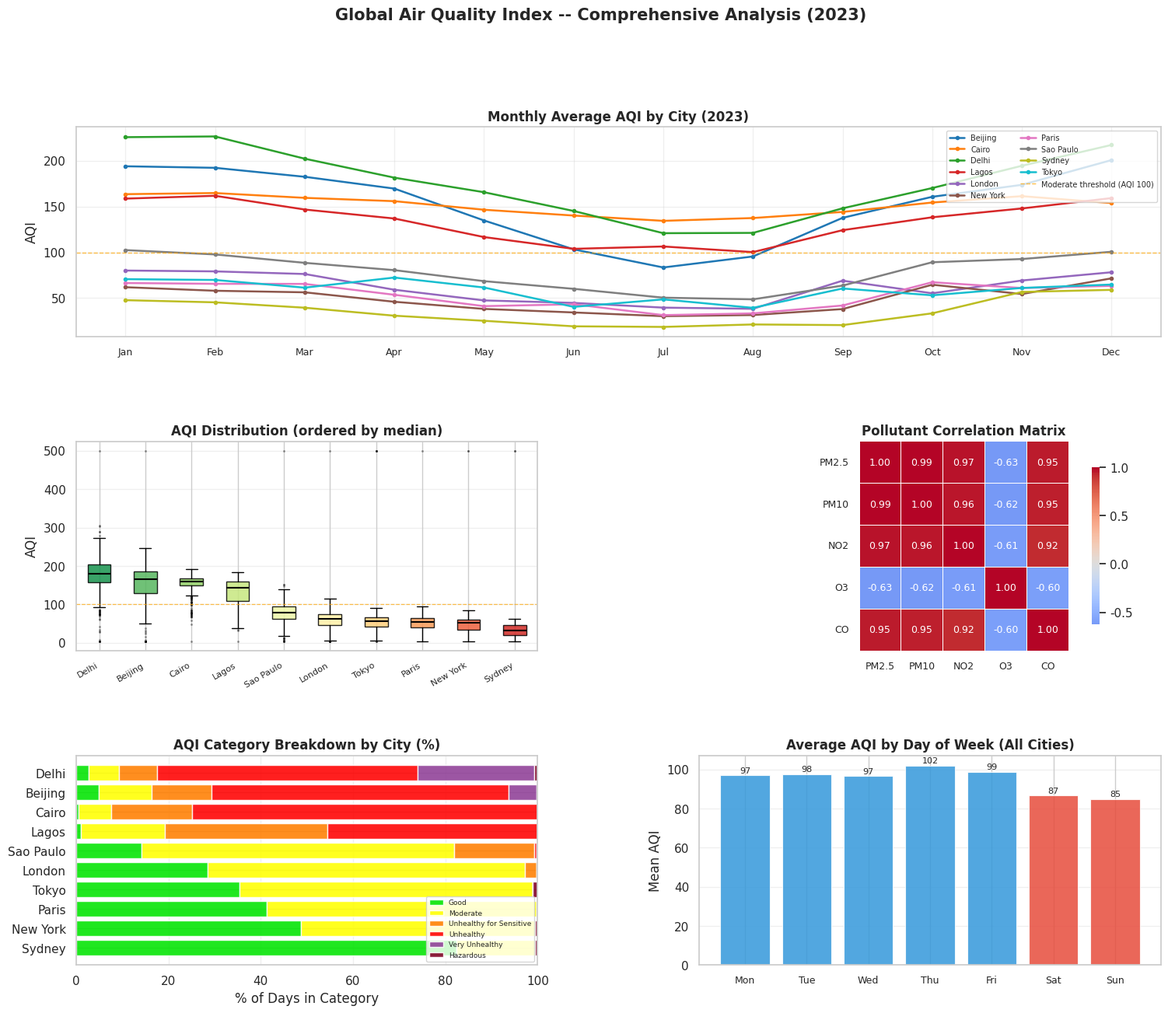

Reproduce this figure in Python.
"""
Global Air Quality Index (AQI) Analyzer
========================================
Generates a realistic synthetic daily AQI dataset for 10 world cities (2023),
then performs multi-dimensional analysis and produces a 5-panel visualization:

  1. Monthly AQI trends (line chart)
  2. AQI distribution per city (box plot)
  3. Pollutant correlation matrix (heatmap)
  4. AQI category breakdown per city (stacked bar)
  5. Average AQI by day of week (bar chart)

Run:
  python aqi_analyzer.py

Outputs:
  aqi_data.csv        -- raw generated dataset (3 650 rows)
  aqi_analysis.png    -- composite 5-panel figure
"""

import warnings
warnings.filterwarnings("ignore")

import numpy as np
import pandas as pd
import matplotlib.pyplot as plt
import matplotlib.gridspec as gridspec
import seaborn as sns

# ─────────────────────────────────────────────────────────────────────────────
# 1. CITY CONFIGURATION
# Each city has baseline PM2.5, seasonal amplitude, and noise level (all µg/m³).
# These approximate real-world annual averages from WHO / IQAir reports.
# ─────────────────────────────────────────────────────────────────────────────

CITIES = {
    "Delhi":     {"base_pm25": 110, "seasonal_amp": 60, "noise": 30},
    "Beijing":   {"base_pm25":  85, "seasonal_amp": 50, "noise": 25},
    "Cairo":     {"base_pm25":  70, "seasonal_amp": 15, "noise": 20},
    "Lagos":     {"base_pm25":  55, "seasonal_amp": 20, "noise": 15},
    "Sao Paulo": {"base_pm25":  25, "seasonal_amp": 10, "noise":  8},
    "Paris":     {"base_pm25":  14, "seasonal_amp":  6, "noise":  5},
    "London":    {"base_pm25":  18, "seasonal_amp":  8, "noise":  6},
    "New York":  {"base_pm25":  12, "seasonal_amp":  5, "noise":  4},
    "Tokyo":     {"base_pm25":  15, "seasonal_amp":  6, "noise":  4},
    "Sydney":    {"base_pm25":   8, "seasonal_amp":  4, "noise":  3},
}

# ─────────────────────────────────────────────────────────────────────────────
# 2. SYNTHETIC DATA GENERATION
# ─────────────────────────────────────────────────────────────────────────────

def pm25_to_aqi(pm25: float) -> int:
    """
    Simplified EPA PM2.5 -> AQI conversion using linear interpolation
    between official concentration / AQI breakpoints.
    """
    breakpoints = [
        (0.0,   12.0,   0,  50),
        (12.1,  35.4,  51, 100),
        (35.5,  55.4, 101, 150),
        (55.5, 150.4, 151, 200),
        (150.5, 250.4, 201, 300),
        (250.5, 500.4, 301, 500),
    ]
    for lo_c, hi_c, lo_a, hi_a in breakpoints:
        if lo_c <= pm25 <= hi_c:
            return round(lo_a + (pm25 - lo_c) / (hi_c - lo_c) * (hi_a - lo_a))
    return 500  # Hazardous cap


def aqi_category(aqi: int) -> str:
    """Map AQI integer to EPA health category label."""
    if aqi <= 50:   return "Good"
    if aqi <= 100:  return "Moderate"
    if aqi <= 150:  return "Unhealthy for Sensitive"
    if aqi <= 200:  return "Unhealthy"
    if aqi <= 300:  return "Very Unhealthy"
    return "Hazardous"


def generate_aqi_data(start_date: str = "2023-01-01", days: int = 365) -> "pd.DataFrame":
    """
    Generate a daily AQI / pollutant dataset for all cities.

    Modelled effects:
      - Seasonal cycle   : winter peaks in Northern Hemisphere cities
      - Weekly cycle     : ~10% higher on weekdays (traffic / industry)
      - Long-term trend  : slow -5% annual improvement
      - Gaussian noise   : day-to-day variability
      - Correlated pollutants: PM10, NO2, CO follow PM2.5; O3 is inversely related
    """
    np.random.seed(42)
    dates = pd.date_range(start=start_date, periods=days, freq="D")
    records = []

    for city, params in CITIES.items():
        base      = params["base_pm25"]
        amp       = params["seasonal_amp"]
        noise_std = params["noise"]

        for i, date in enumerate(dates):
            # Seasonal pattern: cosine peaking ~Jan 15 (day-of-year 15)
            doy      = date.day_of_year
            seasonal = amp * np.cos(2 * np.pi * (doy - 15) / 365)

            # Weekly cycle
            weekday_factor = 1.10 if date.dayofweek < 5 else 0.85

            # Slow improving trend over the year
            trend = -0.05 * (i / 365) * base

            # Daily PM2.5
            pm25 = max(1.0,
                       (base + seasonal + trend) * weekday_factor
                       + np.random.normal(0, noise_std))

            # Derive correlated pollutants
            pm10 = max(1.0, pm25 * np.random.uniform(1.5, 2.0) + np.random.normal(0, 5))
            no2  = max(1.0, pm25 * np.random.uniform(0.4, 0.7) + np.random.normal(0, 3))
            o3   = max(5.0, 40 - pm25 * 0.15 + np.random.normal(0, 8))  # inverse relationship
            co   = max(0.1, pm25 * np.random.uniform(0.05, 0.10) + np.random.normal(0, 0.5))

            aqi = pm25_to_aqi(pm25)

            records.append({
                "date": date,
                "city": city,
                "pm25": round(pm25, 1),
                "pm10": round(pm10, 1),
                "no2":  round(no2, 1),
                "o3":   round(o3, 1),
                "co":   round(co, 2),
                "aqi":  aqi,
            })

    return pd.DataFrame(records)


# ─────────────────────────────────────────────────────────────────────────────
# 3. VISUALISATION FUNCTIONS
# ─────────────────────────────────────────────────────────────────────────────

MONTH_LABELS = ["Jan", "Feb", "Mar", "Apr", "May", "Jun",
                "Jul", "Aug", "Sep", "Oct", "Nov", "Dec"]

CAT_ORDER  = ["Good", "Moderate", "Unhealthy for Sensitive",
              "Unhealthy", "Very Unhealthy", "Hazardous"]
CAT_COLORS = ["#00e400", "#ffff00", "#ff7e00", "#ff0000", "#8f3f97", "#7e0023"]


def plot_monthly_trends(df, ax):
    """Panel 1 -- Monthly average AQI per city (full-width line chart)."""
    monthly = (df.groupby(["city", df["date"].dt.month])["aqi"]
                 .mean()
                 .reset_index())
    monthly.columns = ["city", "month", "aqi"]

    palette = sns.color_palette("tab10", n_colors=len(CITIES))
    for idx, (city, grp) in enumerate(monthly.groupby("city")):
        ax.plot(grp["month"], grp["aqi"],
                marker="o", markersize=3, linewidth=1.8,
                label=city, color=palette[idx])

    ax.axhline(100, color="orange", linestyle="--", linewidth=1.0,
               alpha=0.7, label="Moderate threshold (AQI 100)")
    ax.set_xticks(range(1, 13))
    ax.set_xticklabels(MONTH_LABELS, fontsize=9)
    ax.set_ylabel("AQI")
    ax.set_title("Monthly Average AQI by City (2023)", fontweight="bold")
    ax.legend(fontsize=7, ncol=2, loc="upper right")
    ax.grid(alpha=0.3)


def plot_aqi_distribution(df, ax):
    """Panel 2 -- Box plot of AQI distribution, cities ordered by median."""
    city_order = (df.groupby("city")["aqi"]
                    .median()
                    .sort_values(ascending=False)
                    .index.tolist())

    colors = sns.color_palette("RdYlGn_r", n_colors=len(city_order))
    bp = ax.boxplot(
        [df.loc[df["city"] == c, "aqi"].values for c in city_order],
        labels=city_order,
        patch_artist=True,
        notch=False,
        medianprops=dict(color="black", linewidth=1.5),
        flierprops=dict(marker=".", markersize=2, alpha=0.4),
    )
    for patch, color in zip(bp["boxes"], colors):
        patch.set_facecolor(color)
        patch.set_alpha(0.85)

    ax.axhline(100, color="orange", linestyle="--", linewidth=0.9, alpha=0.7)
    ax.set_title("AQI Distribution (ordered by median)", fontweight="bold")
    ax.set_ylabel("AQI")
    ax.set_xticklabels(city_order, rotation=30, ha="right", fontsize=8)
    ax.grid(axis="y", alpha=0.3)


def plot_pollutant_correlation(df, ax):
    """Panel 3 -- Heatmap of Pearson correlations between pollutants."""
    pollutants = ["pm25", "pm10", "no2", "o3", "co"]
    corr = df[pollutants].corr()

    sns.heatmap(
        corr, ax=ax,
        annot=True, fmt=".2f",
        cmap="coolwarm", center=0,
        square=True, linewidths=0.5,
        cbar_kws={"shrink": 0.75},
        annot_kws={"size": 9},
    )
    labels = ["PM2.5", "PM10", "NO2", "O3", "CO"]
    ax.set_xticklabels(labels, fontsize=9)
    ax.set_yticklabels(labels, fontsize=9, rotation=0)
    ax.set_title("Pollutant Correlation Matrix", fontweight="bold")


def plot_category_breakdown(df, ax):
    """Panel 4 -- Stacked horizontal bar of AQI category share per city."""
    df = df.copy()
    df["category"] = df["aqi"].apply(aqi_category)

    city_order = (df.groupby("city")["aqi"]
                    .median()
                    .sort_values()
                    .index.tolist())

    present_cats = [c for c in CAT_ORDER if c in df["category"].unique()]
    pivot = (df.groupby(["city", "category"])
               .size()
               .unstack(fill_value=0)
               .reindex(columns=present_cats, fill_value=0))
    pivot = pivot.div(pivot.sum(axis=1), axis=0) * 100
    pivot = pivot.loc[city_order]

    bottom = np.zeros(len(pivot))
    for cat, color in zip(CAT_ORDER, CAT_COLORS):
        if cat not in pivot.columns:
            continue
        vals = pivot[cat].values
        ax.barh(pivot.index, vals, left=bottom,
                color=color, label=cat, alpha=0.88)
        bottom += vals

    ax.set_title("AQI Category Breakdown by City (%)", fontweight="bold")
    ax.set_xlabel("% of Days in Category")
    ax.set_xlim(0, 100)
    ax.legend(fontsize=6.5, loc="lower right")
    ax.grid(axis="x", alpha=0.3)


def plot_weekday_pattern(df, ax):
    """Panel 5 -- Average AQI by day of week across all cities."""
    df = df.copy()
    df["dow"] = df["date"].dt.day_name()
    day_order = ["Monday", "Tuesday", "Wednesday", "Thursday",
                 "Friday", "Saturday", "Sunday"]
    avg = df.groupby("dow")["aqi"].mean().reindex(day_order)

    colors = ["#e74c3c" if d in ("Saturday", "Sunday") else "#3498db"
              for d in day_order]
    bars = ax.bar(range(7), avg.values, color=colors, alpha=0.85,
                  edgecolor="white", linewidth=0.8)

    ax.set_xticks(range(7))
    ax.set_xticklabels([d[:3] for d in day_order], fontsize=9)
    ax.set_title("Average AQI by Day of Week (All Cities)", fontweight="bold")
    ax.set_ylabel("Mean AQI")
    ax.grid(axis="y", alpha=0.3)

    for bar, val in zip(bars, avg.values):
        ax.text(bar.get_x() + bar.get_width() / 2,
                bar.get_height() + 0.5,
                f"{val:.0f}",
                ha="center", va="bottom", fontsize=8)


# ─────────────────────────────────────────────────────────────────────────────
# 4. CONSOLE SUMMARY
# ─────────────────────────────────────────────────────────────────────────────

def print_summary(df):
    """Print a concise text summary of key findings to stdout."""
    sep = "=" * 62
    print(f"\n{sep}")
    print("   GLOBAL AIR QUALITY INDEX -- ANALYSIS SUMMARY (2023)")
    print(sep)

    stats = (df.groupby("city")["aqi"]
               .agg(["mean", "median", "max", "min"])
               .round(1)
               .rename(columns={"mean": "Mean", "median": "Median",
                                "max": "Max", "min": "Min"})
               .sort_values("Mean", ascending=False))

    print("\n  City AQI Statistics:\n")
    print(stats.to_string())

    best  = stats["Mean"].idxmin()
    worst = stats["Mean"].idxmax()

    df2 = df.copy()
    df2["cat"] = df2["aqi"].apply(aqi_category)
    good_pct      = (df2["cat"] == "Good").mean() * 100
    hazardous_pct = (df2["cat"] == "Hazardous").mean() * 100

    print(f"\n  Best air quality :  {best}  (mean AQI = {stats.loc[best,'Mean']})")
    print(f"  Worst air quality:  {worst}  (mean AQI = {stats.loc[worst,'Mean']})")
    print(f"  City-days with 'Good' AQI:      {good_pct:.1f}%")
    print(f"  City-days with 'Hazardous' AQI: {hazardous_pct:.1f}%")
    print(f"\n{sep}\n")


# ─────────────────────────────────────────────────────────────────────────────
# 5. MAIN
# ─────────────────────────────────────────────────────────────────────────────

def main():
    print("Global AQI Analyzer -- starting up...")

    # Generate data
    print("  Generating synthetic AQI dataset (365 days x 10 cities)...")
    df = generate_aqi_data(start_date="2023-01-01", days=365)
    print(f"  -> {len(df):,} records generated")

    df.to_csv("aqi_data.csv", index=False)
    print("  -> Saved raw dataset to aqi_data.csv")

    # Console summary
    print_summary(df)

    # Build composite figure
    print("  Rendering visualisations...")
    sns.set_style("whitegrid")
    sns.set_context("notebook")

    fig = plt.figure(figsize=(18, 14))
    fig.suptitle(
        "Global Air Quality Index -- Comprehensive Analysis (2023)",
        fontsize=15, fontweight="bold", y=0.99,
    )

    gs = gridspec.GridSpec(3, 2, figure=fig, hspace=0.50, wspace=0.35)
    ax1 = fig.add_subplot(gs[0, :])   # full-width top row
    ax2 = fig.add_subplot(gs[1, 0])
    ax3 = fig.add_subplot(gs[1, 1])
    ax4 = fig.add_subplot(gs[2, 0])
    ax5 = fig.add_subplot(gs[2, 1])

    plot_monthly_trends(df, ax1)
    plot_aqi_distribution(df, ax2)
    plot_pollutant_correlation(df, ax3)
    plot_category_breakdown(df, ax4)
    plot_weekday_pattern(df, ax5)

    output_path = "aqi_analysis.png"
    plt.savefig(output_path, dpi=150, bbox_inches="tight", facecolor="white")
    print(f"  -> Figure saved to {output_path}")
    print("\nDone!")


if __name__ == "__main__":
    main()
